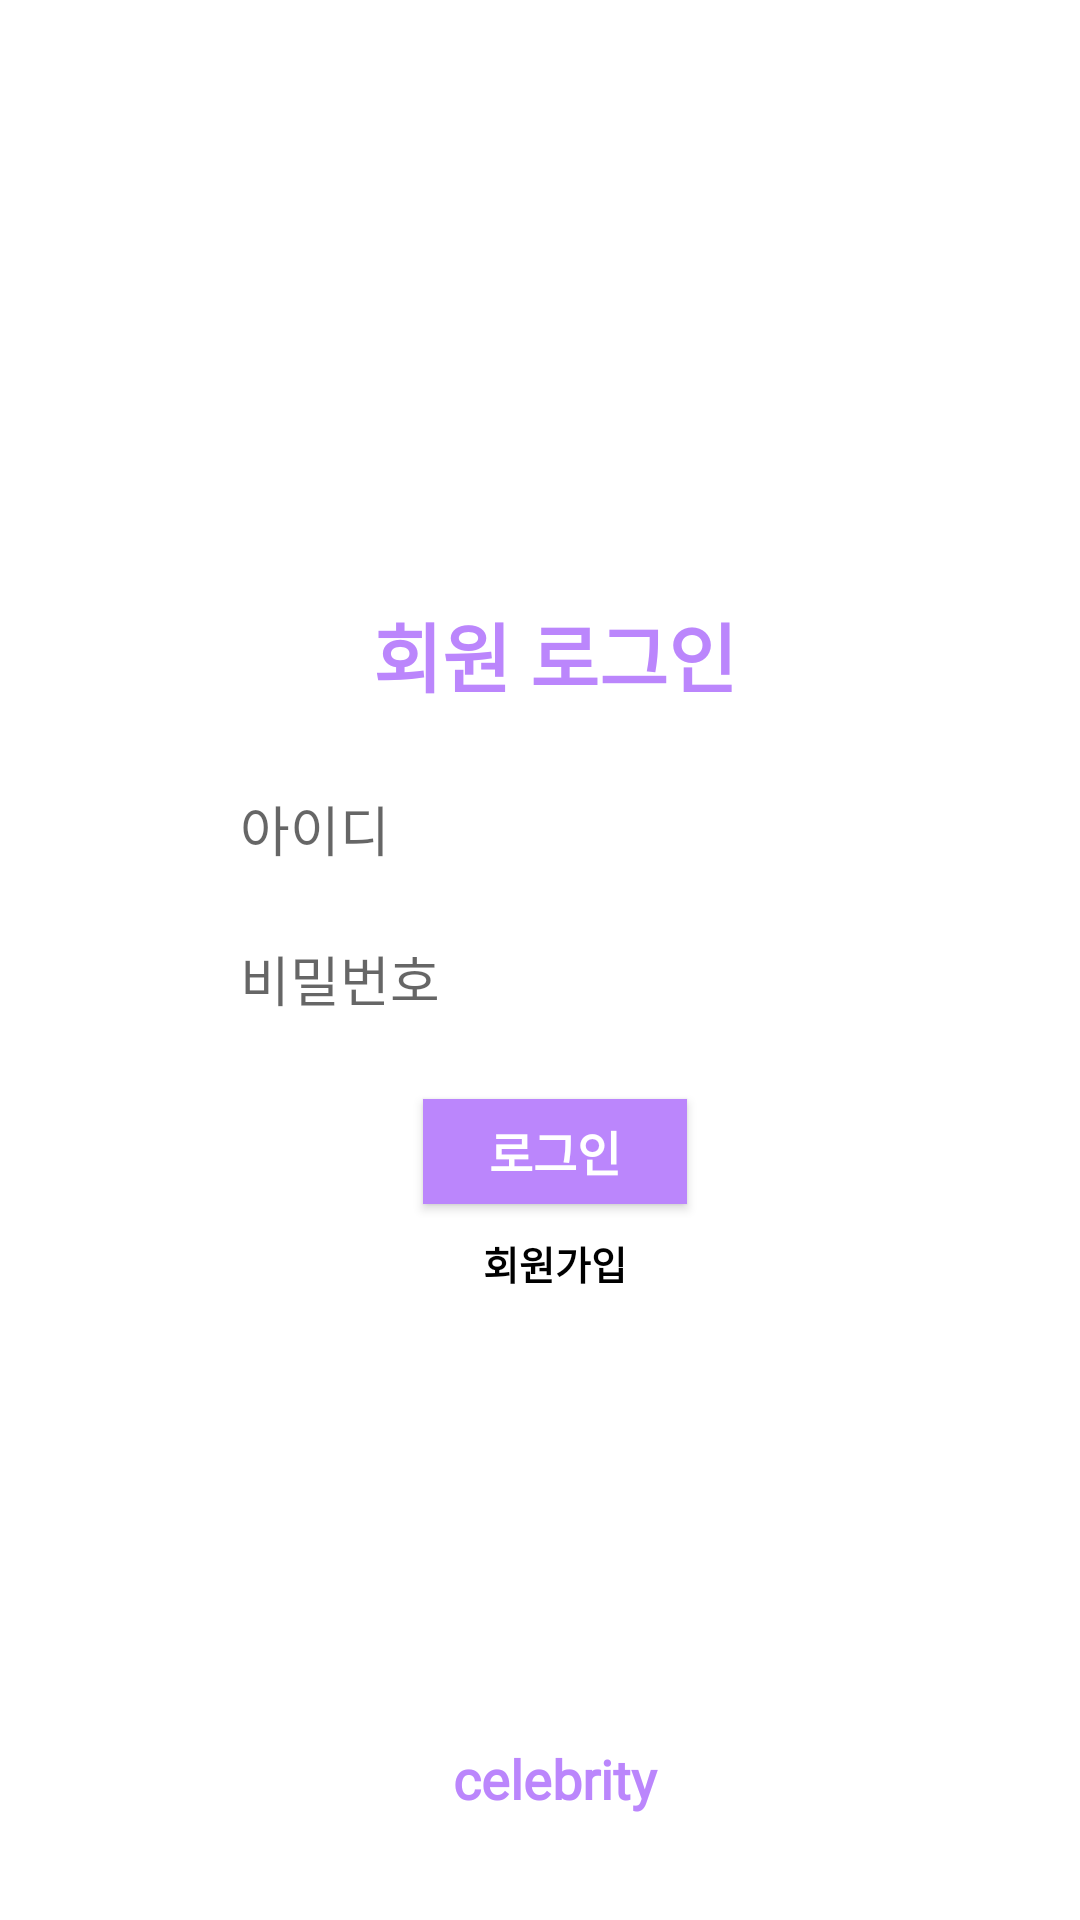

The Android layout XML behind this screen, and the referenced resources:
<!-- AndroidManifest.xml: application theme AppTheme -->
<!-- res/layout/activity_login.xml -->
<?xml version="1.0" encoding="utf-8"?>
<androidx.constraintlayout.widget.ConstraintLayout xmlns:android="http://schemas.android.com/apk/res/android"
    xmlns:app="http://schemas.android.com/apk/res-auto"
    xmlns:tools="http://schemas.android.com/tools"
    android:layout_width="match_parent"
    android:layout_height="match_parent"
    android:background="@color/white"
    tools:context=".login">

    <LinearLayout
        android:layout_width="match_parent"
        android:layout_height="match_parent"
        android:layout_marginTop="200dp"
        android:layout_marginLeft="40dp"
        android:layout_marginRight="30dp"
        android:layout_marginBottom="30dp"
        android:orientation="vertical">

        <TextView
            android:id="@+id/logintext"
            android:layout_width="match_parent"
            android:layout_height="wrap_content"
            android:layout_marginBottom="20dp"
            android:fontFamily="@font/fontall"
            android:text="회원 로그인"
            android:textColor="@color/purple_200"
            android:textStyle="bold"
            android:textSize="25dp"
            android:textAlignment="center"
            android:gravity="center_horizontal" />

        <EditText
            android:id="@+id/editID"
            android:layout_width="wrap_content"
            android:layout_height="40dp"
            android:layout_marginBottom="10dp"
            android:fontFamily="@font/fontall"
            android:layout_gravity="center"
            android:background="@color/white"
            android:ems="10"
            android:hint="아이디"
            android:inputType="textPersonName"
            android:text="" />

        <EditText
            android:id="@+id/ediPassword"
            android:layout_width="wrap_content"
            android:fontFamily="@font/fontall"
            android:layout_height="40dp"
            android:layout_gravity="center"
            android:background="@color/white"
            android:ems="10"
            android:hint="비밀번호"
            android:inputType="textPassword" />

        <androidx.appcompat.widget.AppCompatButton
            android:id="@+id/loginbutton"
            android:layout_width="wrap_content"
            android:fontFamily="@font/fontall"
            android:layout_height="35dp"
            android:layout_marginTop="20dp"
            android:layout_gravity="center"
            android:background="@color/purple_200"
            android:text="로그인"
            android:textColor="@color/white"
            android:textSize="16sp"
            android:textStyle="bold" />

        <TextView
            android:id="@+id/signin"
            android:layout_width="wrap_content"
            android:layout_height="wrap_content"
            android:fontFamily="@font/fontall"
            android:layout_gravity="center"
            android:layout_marginTop="10dp"
            android:text="회원가입"
            android:textColor="@color/black"
            android:textSize="13dp"
            android:textStyle="bold" />

        <TextView
            android:id="@+id/textView4"
            android:layout_width="match_parent"
            android:layout_height="wrap_content"
            android:fontFamily="@font/fontall"
            android:layout_marginTop="150dp"
            android:gravity="center_horizontal"
            android:text="celebrity"
            android:textAlignment="center"
            android:textColor="@color/purple_200"
            android:textSize="18dp"
            android:textStyle="bold" />

    </LinearLayout>

</androidx.constraintlayout.widget.ConstraintLayout>
<!-- resources referenced by this layout -->
<resources>
  <color name="black">#000000</color>
  <color name="purple_200">#BB86FC</color>
  <color name="white">#FFFFFF</color>
  <style name="AppTheme" parent="Theme.AppCompat.Light.DarkActionBar">
          
          <item name="colorPrimary">@color/colorPrimary</item>
          <item name="colorPrimaryDark">@color/colorPrimaryDark</item>
          <item name="colorAccent">@color/colorAccent</item>
  
          <item name="windowNoTitle">true</item>
      </style>
  <color name="colorPrimary">#6200EE</color>
  <color name="colorPrimaryDark">#3700B3</color>
  <color name="colorAccent">#03DAC5</color>
</resources>
